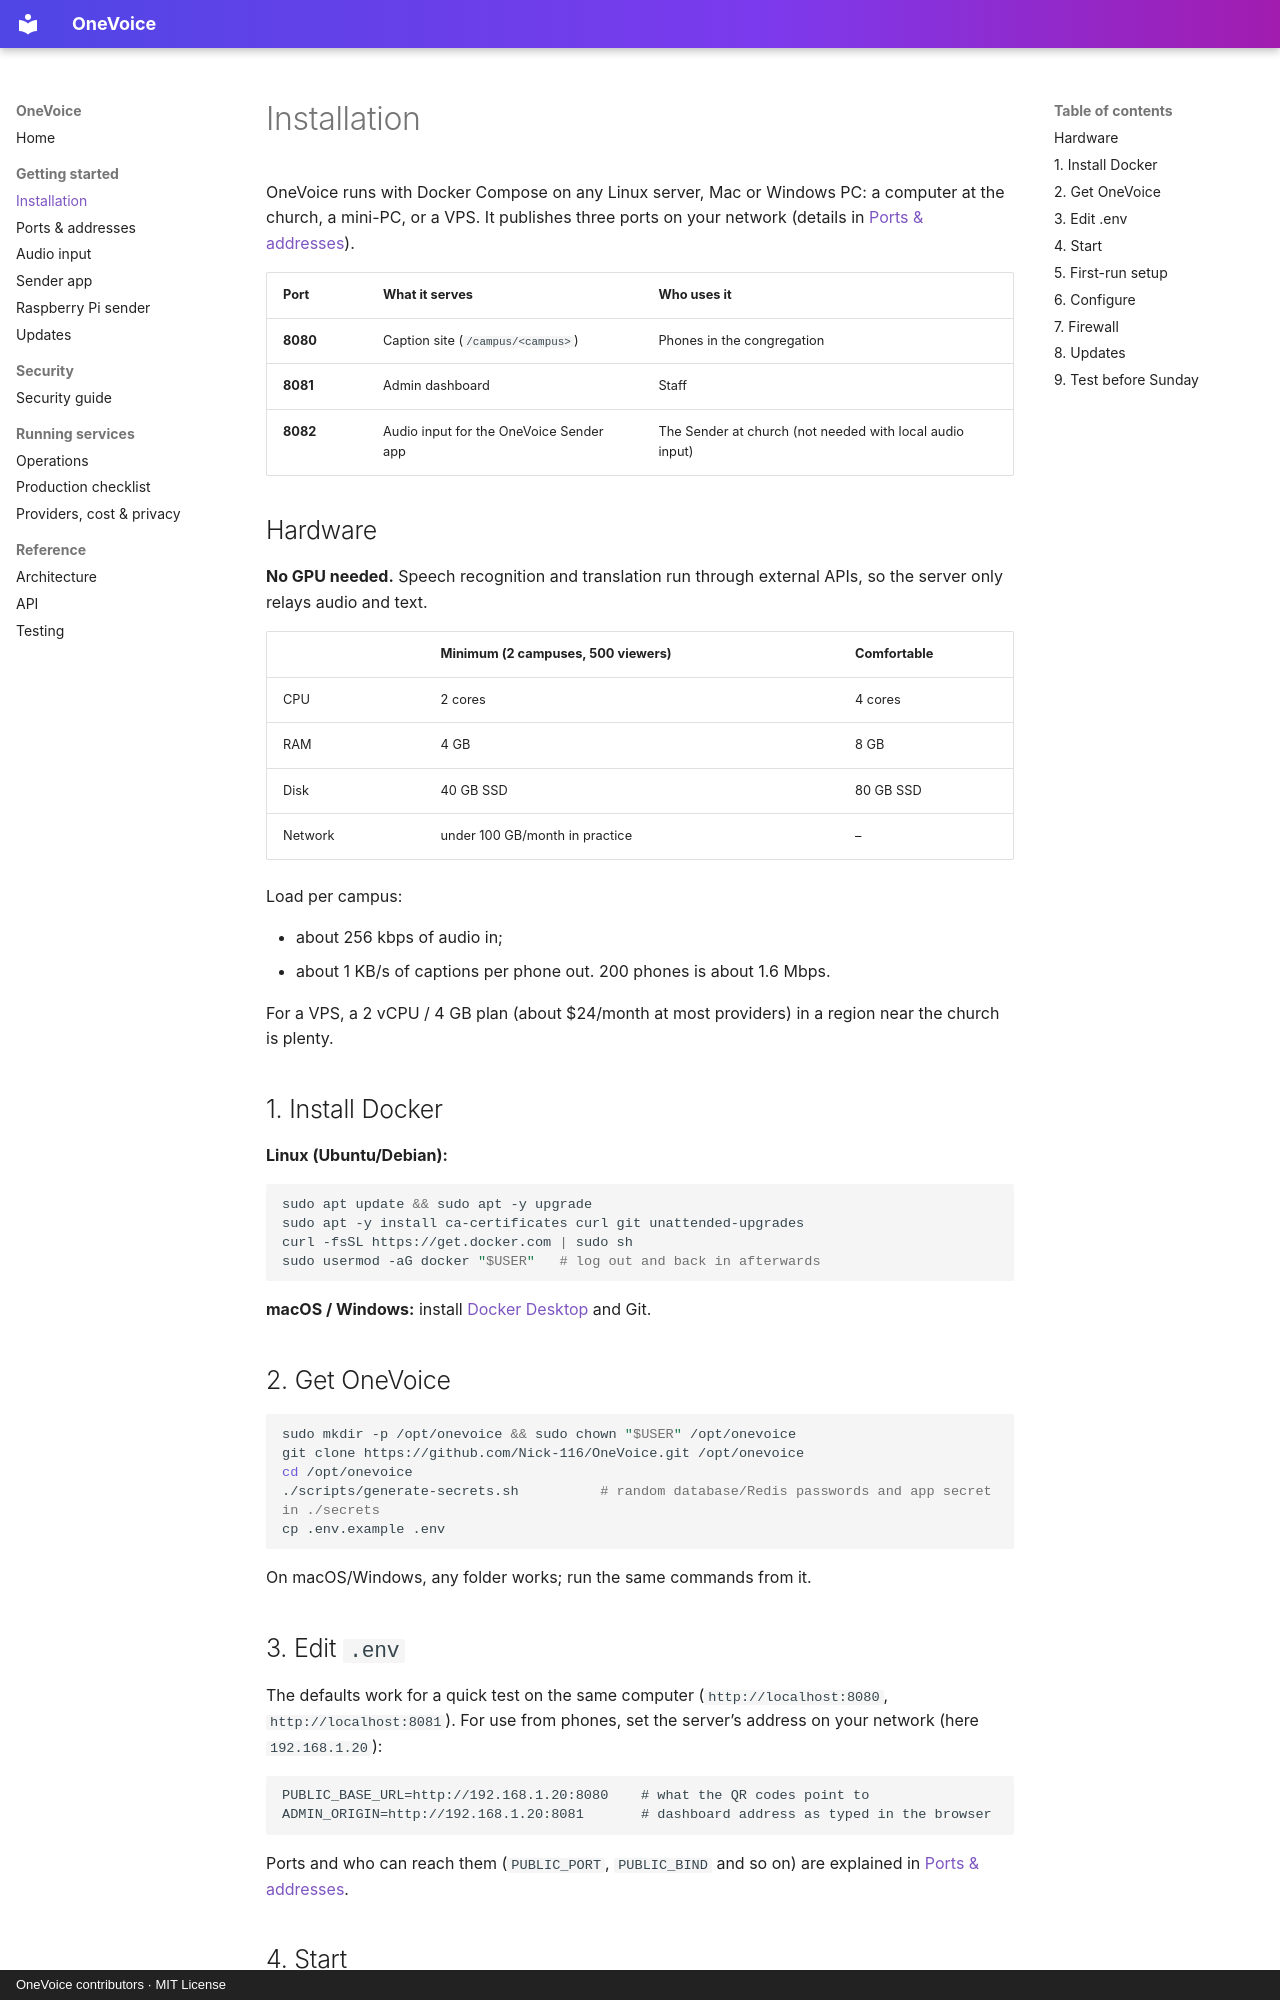

repository: Nick-116/OneVoice · page: DEPLOYMENT/index.html · generator: mkdocs · copyright: OneVoice contributors · MIT License

# Installation

OneVoice runs with Docker Compose on any Linux server, Mac or Windows PC: a computer at the church, a mini-PC, or a VPS. It publishes three ports on your network (details in [Ports & addresses](PORTS.md)).

| Port | What it serves | Who uses it |
|---|---|---|
| **8080** | Caption site (`/campus/<campus>`) | Phones in the congregation |
| **8081** | Admin dashboard | Staff |
| **8082** | Audio input for the OneVoice Sender app | The Sender at church (not needed with local audio input) |

## Hardware

**No GPU needed.** Speech recognition and translation run through external APIs, so the server only relays audio and text.

| | Minimum (2 campuses, 500 viewers) | Comfortable |
|---|---|---|
| CPU | 2 cores | 4 cores |
| RAM | 4 GB | 8 GB |
| Disk | 40 GB SSD | 80 GB SSD |
| Network | under 100 GB/month in practice | – |

Load per campus:

- about 256 kbps of audio in;
- about 1 KB/s of captions per phone out. 200 phones is about 1.6 Mbps.

For a VPS, a 2 vCPU / 4 GB plan (about $24/month at most providers) in a region near the church is plenty.

## 1. Install Docker

**Linux (Ubuntu/Debian):**

```bash
sudo apt update && sudo apt -y upgrade
sudo apt -y install ca-certificates curl git unattended-upgrades
curl -fsSL https://get.docker.com | sudo sh
sudo usermod -aG docker "$USER"   # log out and back in afterwards
```

**macOS / Windows:** install [Docker Desktop](https://www.docker.com/products/docker-desktop/) and Git.

## 2. Get OneVoice

```bash
sudo mkdir -p /opt/onevoice && sudo chown "$USER" /opt/onevoice
git clone https://github.com/Nick-116/OneVoice.git /opt/onevoice
cd /opt/onevoice
./scripts/generate-secrets.sh          # random database/Redis passwords and app secret in ./secrets
cp .env.example .env
```

On macOS/Windows, any folder works; run the same commands from it.

## 3. Edit `.env`

The defaults work for a quick test on the same computer (`http://localhost:8080`, `http://localhost:8081`). For use from phones, set the server’s address on your network (here `192.168.1.20`):

```
PUBLIC_BASE_URL=http://192.168.1.20:8080    # what the QR codes point to
ADMIN_ORIGIN=http://192.168.1.20:8081       # dashboard address as typed in the browser
```

Ports and who can reach them (`PUBLIC_PORT`, `PUBLIC_BIND` and so on) are explained in [Ports & addresses](PORTS.md).
